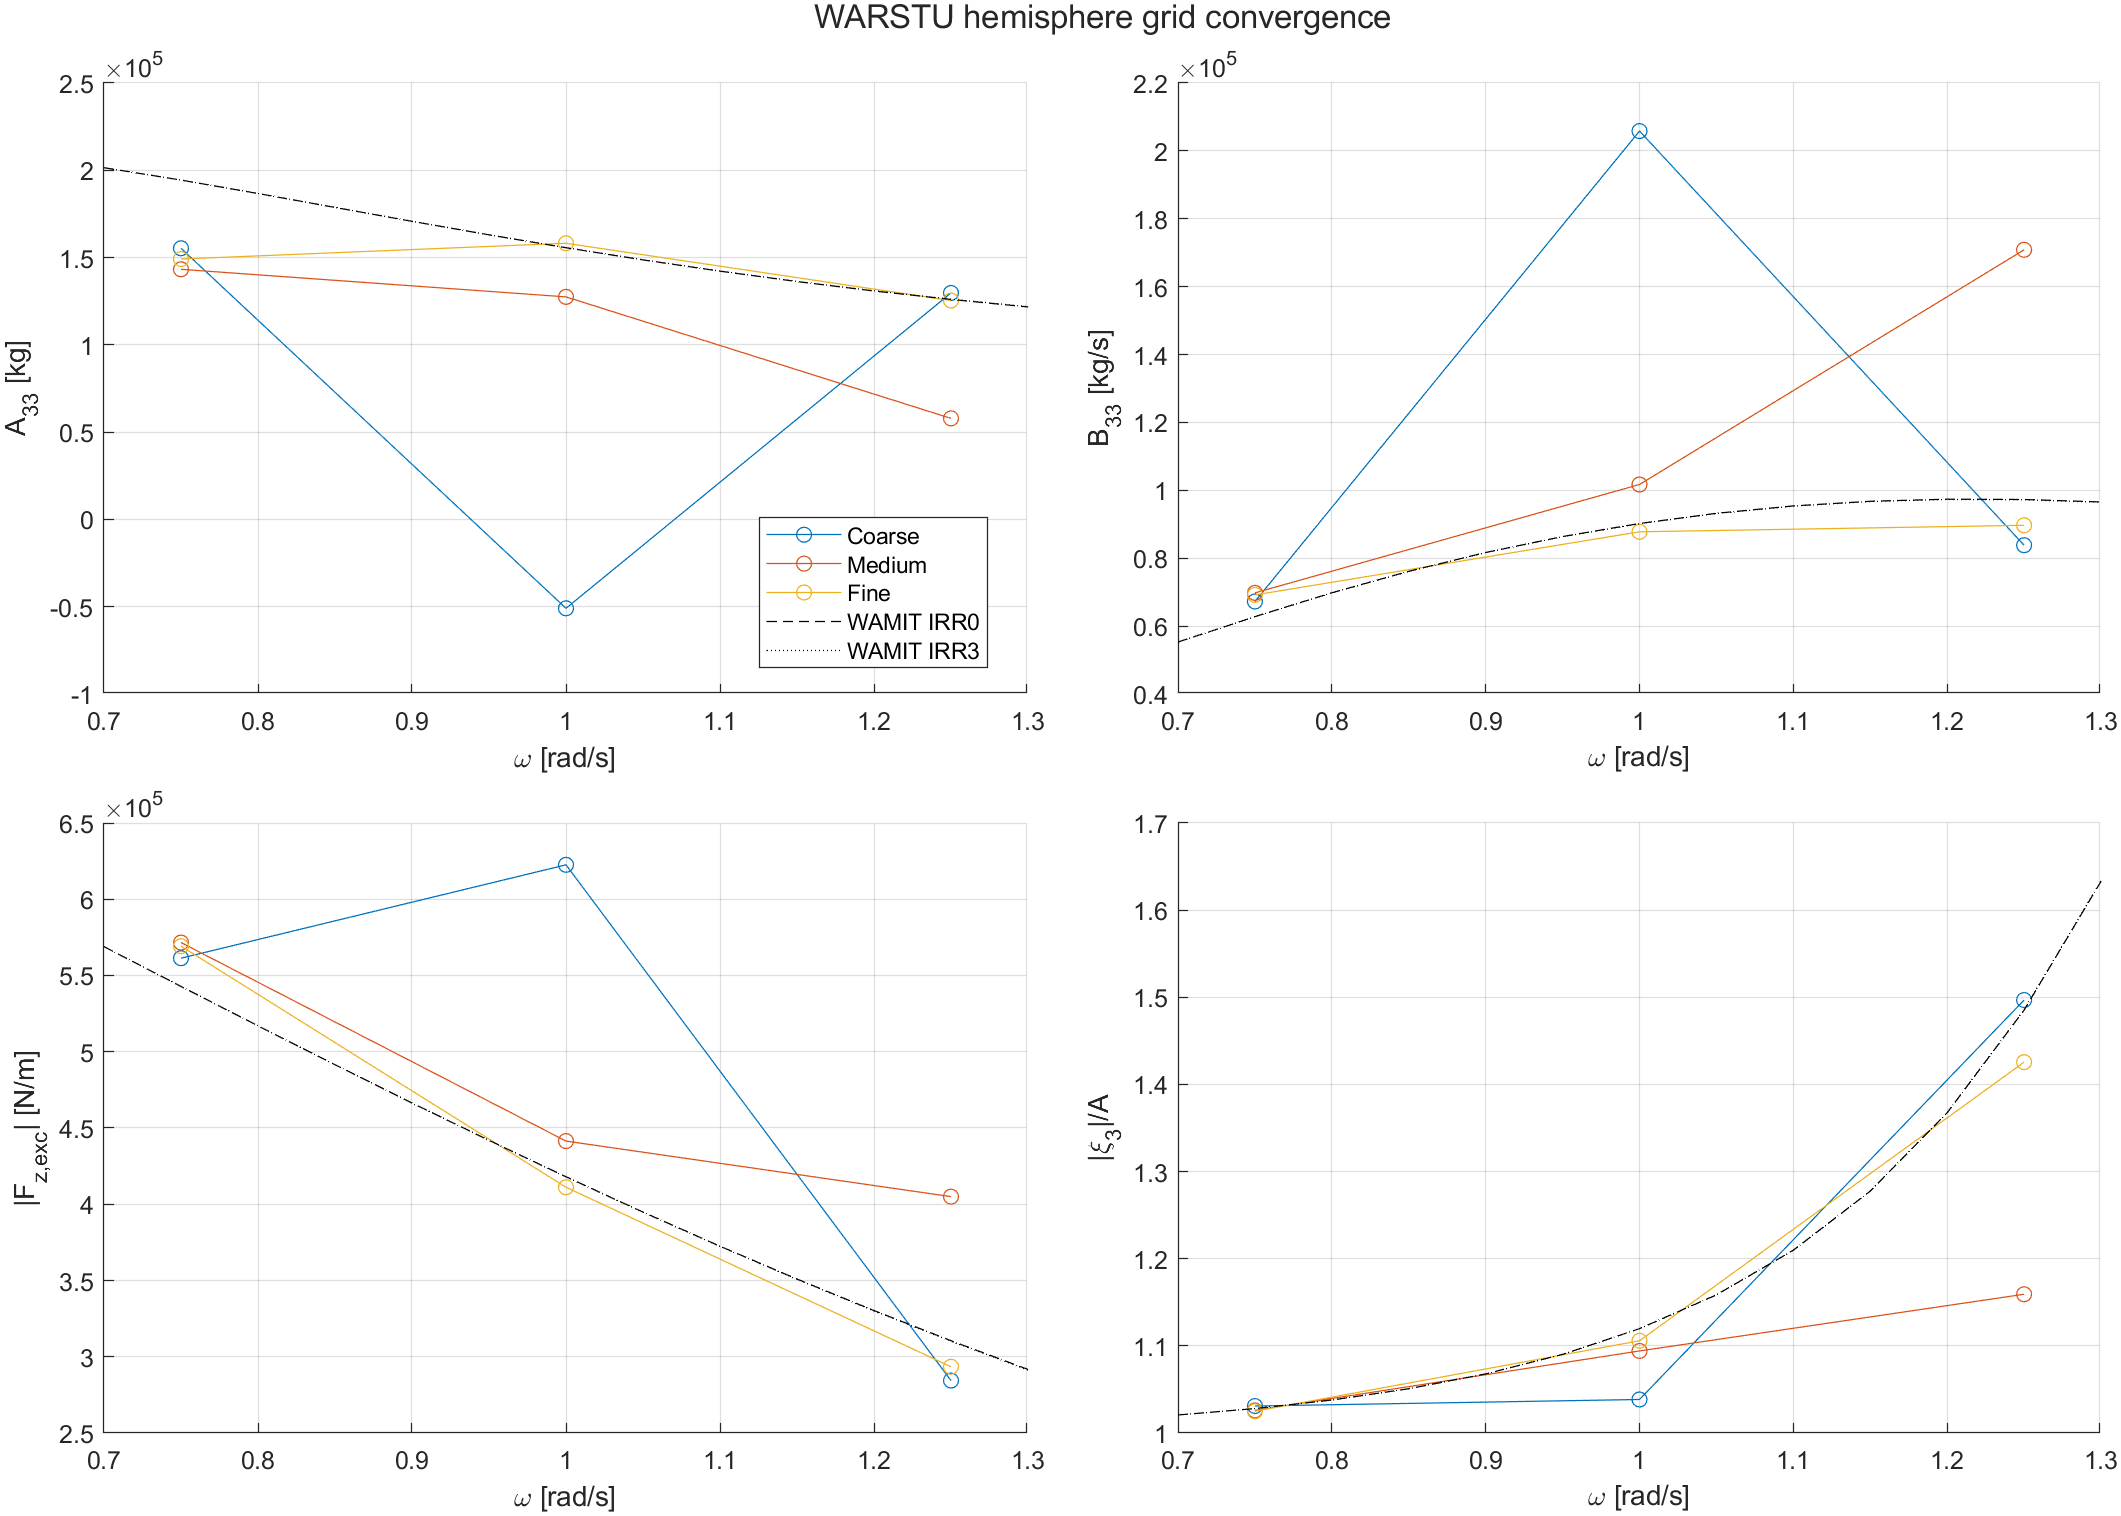

Data behind this chart, as committed beside it:
grid_name, omega, computational, equivalent, A33, B33, Fz, heave_rao, runtime
Coarse, 0.75, 528, 528, 155325, 67248, 561351, 1.031, 4.774
Coarse, 1, 528, 528, -50916, 205841, 622564, 1.038, 4.774
Coarse, 1.25, 528, 528, 129728, 83826, 284395, 1.497, 4.774
Medium, 0.75, 1520, 1520, 143282, 69795, 571601, 1.026, 29.84
Medium, 1, 1520, 1520, 127482, 101717, 441420, 1.094, 29.84
Medium, 1.25, 1520, 1520, 57887, 170867, 405001, 1.159, 29.84
Fine, 0.75, 3472, 3472, 149168, 69192, 569250, 1.025, 164
Fine, 1, 3472, 3472, 158195, 87785, 411136, 1.106, 164
Fine, 1.25, 3472, 3472, 125386, 89698, 293427, 1.426, 164
